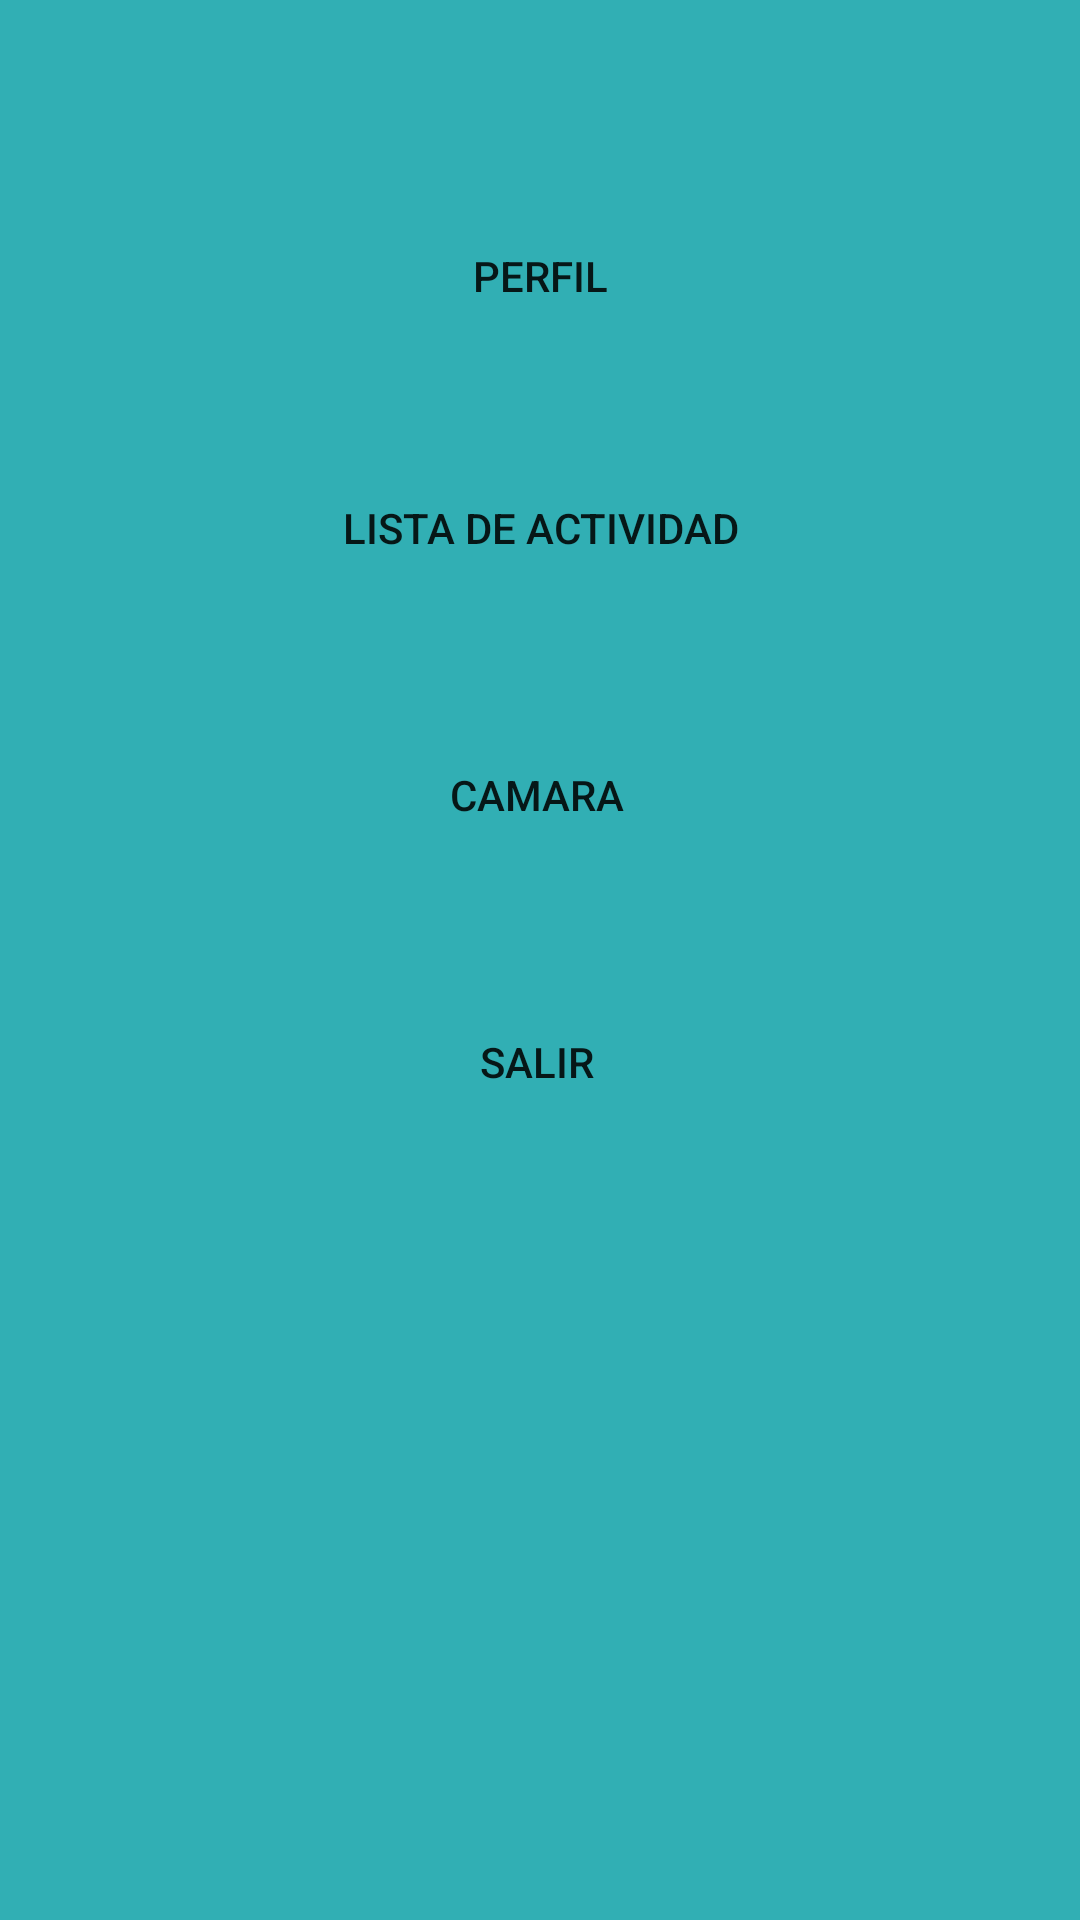

This screen was rendered from an Android layout file. Write that file and the resources it references.
<!-- AndroidManifest.xml: application theme AppTheme -->
<!-- res/layout/activity_menu_principal.xml -->
<?xml version="1.0" encoding="utf-8"?>
<RelativeLayout xmlns:android="http://schemas.android.com/apk/res/android"
    android:layout_width="match_parent"
    android:layout_height="match_parent"
    xmlns:app="http://schemas.android.com/apk/res-auto"
    android:background="#31AFB4" >

    <Button
        android:id="@+id/perfil"
        android:layout_width="match_parent"
        android:layout_height="wrap_content"
        android:layout_alignParentStart="true"
        android:layout_alignParentLeft="true"
        android:layout_alignParentTop="true"
        android:layout_alignParentEnd="true"
        android:layout_alignParentRight="true"
        android:layout_marginStart="36dp"
        android:layout_marginLeft="36dp"
        android:layout_marginTop="68dp"
        android:layout_marginEnd="36dp"
        android:layout_marginRight="36dp"
        android:background="@drawable/button_rounded"
        android:text="@string/perfil"
        app:backgroundTint="#115571"
        app:layout_constraintEnd_toEndOf="parent"
        app:layout_constraintHorizontal_bias="0.0"
        app:layout_constraintStart_toStartOf="parent"
        app:layout_constraintTop_toTopOf="parent" />

    <Button
        android:id="@+id/actividades"
        android:layout_width="match_parent"
        android:layout_height="wrap_content"
        android:layout_below="@+id/perfil"
        android:layout_alignParentStart="true"
        android:layout_alignParentLeft="true"
        android:layout_alignParentEnd="true"
        android:layout_alignParentRight="true"
        android:layout_marginStart="36dp"
        android:layout_marginLeft="36dp"
        android:layout_marginTop="36dp"
        android:layout_marginEnd="36dp"
        android:layout_marginRight="36dp"
        android:background="@drawable/button_rounded"
        android:text="@string/actividad"
        app:backgroundTint="#115571"
        app:layout_constraintEnd_toEndOf="parent"
        app:layout_constraintHorizontal_bias="0.0"
        app:layout_constraintStart_toStartOf="parent"
        app:layout_constraintTop_toBottomOf="@+id/perfil" />

    <Button
        android:id="@+id/camara"
        android:layout_width="match_parent"
        android:layout_height="wrap_content"
        android:layout_below="@+id/actividades"
        android:layout_alignParentStart="true"
        android:layout_alignParentLeft="true"
        android:layout_alignParentEnd="true"
        android:layout_alignParentRight="true"
        android:layout_marginStart="35dp"
        android:layout_marginLeft="35dp"
        android:layout_marginTop="41dp"
        android:layout_marginEnd="37dp"
        android:layout_marginRight="37dp"
        android:background="@drawable/button_rounded"
        android:text="@string/camara"
        app:backgroundTint="#115571"
        app:layout_constraintEnd_toEndOf="parent"
        app:layout_constraintStart_toStartOf="parent"
        app:layout_constraintTop_toBottomOf="@+id/idioma" />

    <Button
        android:id="@+id/logout"
        android:layout_width="match_parent"
        android:layout_height="wrap_content"
        android:layout_below="@+id/camara"
        android:layout_alignParentStart="true"
        android:layout_alignParentLeft="true"
        android:layout_alignParentEnd="true"
        android:layout_alignParentRight="true"
        android:layout_marginStart="35dp"
        android:layout_marginLeft="35dp"
        android:layout_marginTop="41dp"
        android:layout_marginEnd="37dp"
        android:layout_marginRight="37dp"
        android:background="@drawable/button_rounded"
        android:text="@string/logout"
        app:backgroundTint="#115571"
        app:layout_constraintEnd_toEndOf="parent"
        app:layout_constraintHorizontal_bias="0.0"
        app:layout_constraintStart_toStartOf="parent"
        app:layout_constraintTop_toBottomOf="@+id/camara" />

</RelativeLayout>
<!-- resources referenced by this layout -->
<resources>
  <string name="actividad">Lista de actividad</string>
  <string name="camara">Camara</string>
  <string name="logout">Salir</string>
  
  
      //Confirmar registro
  <string name="perfil">Perfil</string>
</resources>
